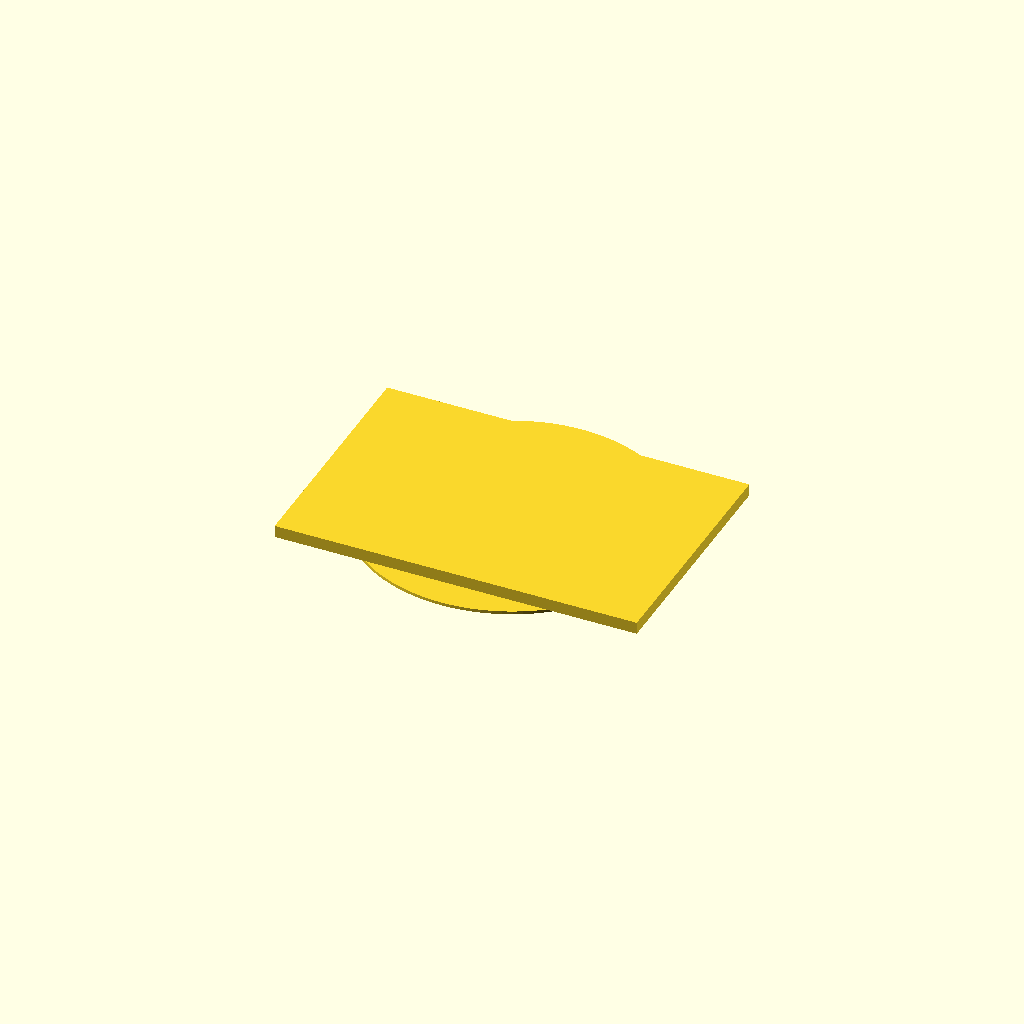
Cell 1 — every parameter at its default value.
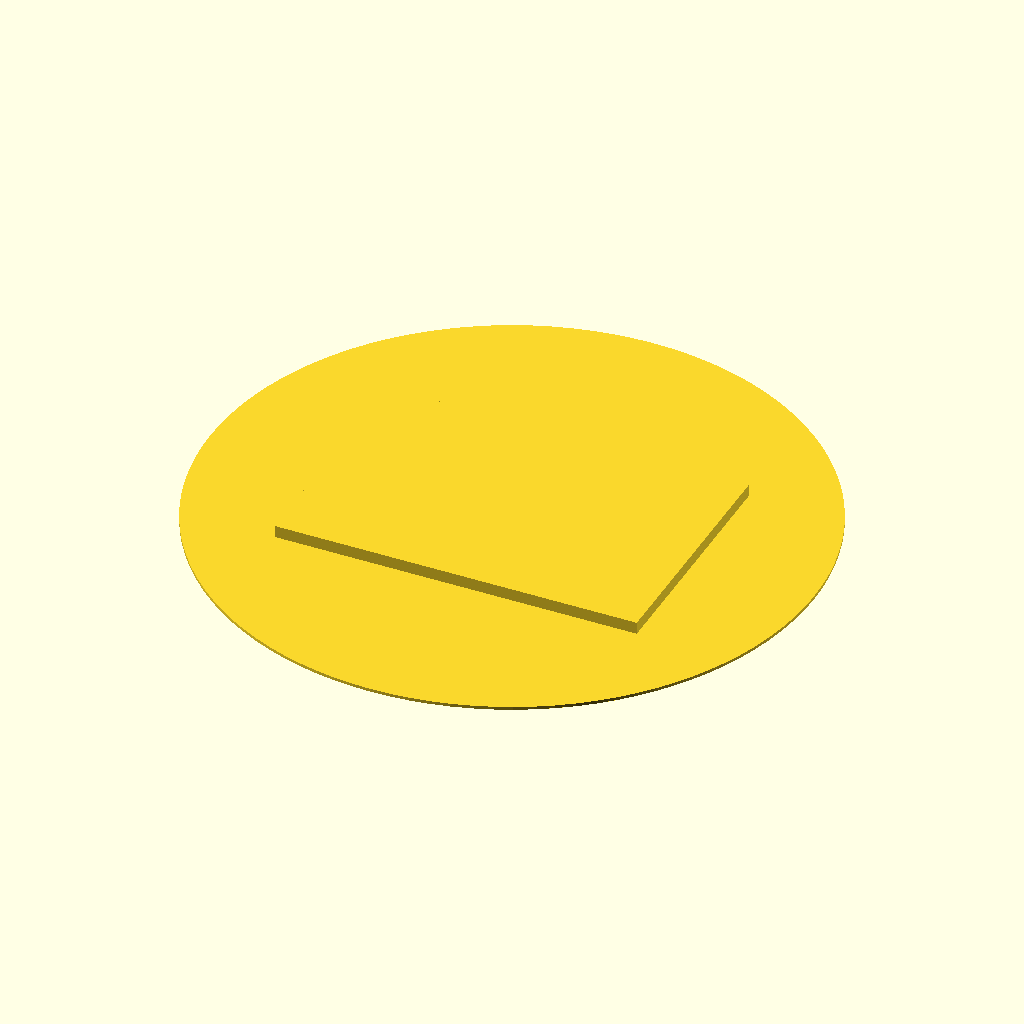
Cell 2: spacer_ring_outer_diameter = 100 (everything else at default).
One fixed orthographic camera (rotation 55°, 0°, 25°; colour scheme Cornfield) for every cell.
OpenSCAD source file deepcad_8037/0053/00536452/output_2/00536452.scad:

// Spacer Ring Parameters
spacer_ring_outer_diameter = 50; // Outer diameter of the ring
spacer_ring_inner_diameter = 40; // Inner diameter of the ring
spacer_ring_thickness = 0.5; // Reduced thickness to match the original model's flat and thin profile

// Spacer Ring Component
module spacer_ring() {
    difference() {
        // Outer cylinder
        cylinder(d=spacer_ring_outer_diameter, h=spacer_ring_thickness, $fn=100);
        // Inner cylinder (hole)
        translate([0, 0, -1]) // Ensure the hole is centered
        cylinder(d=spacer_ring_inner_diameter, h=spacer_ring_thickness + 2, $fn=100);
    }
}

// Flange Plate Parameters
flange_plate_width = 60; // Adjusted width to match the proportions of the original flange plate
flange_plate_height = 40; // Height of the flange plate
flange_plate_thickness = 2; // Thickness of the flange plate

// Flange Plate Component
module flange_plate() {
    cube([flange_plate_width, flange_plate_height, flange_plate_thickness], center=true);
}

// Render Spacer Ring
spacer_ring();

// Render Flange Plate
translate([0, 0, spacer_ring_thickness + flange_plate_thickness / 2])
flange_plate();
Customizer parameters (derived from the source; name, type, default, range or options):
spacer_ring_outer_diameter: number, default 50
spacer_ring_inner_diameter: number, default 40
spacer_ring_thickness: number, default 0.5
